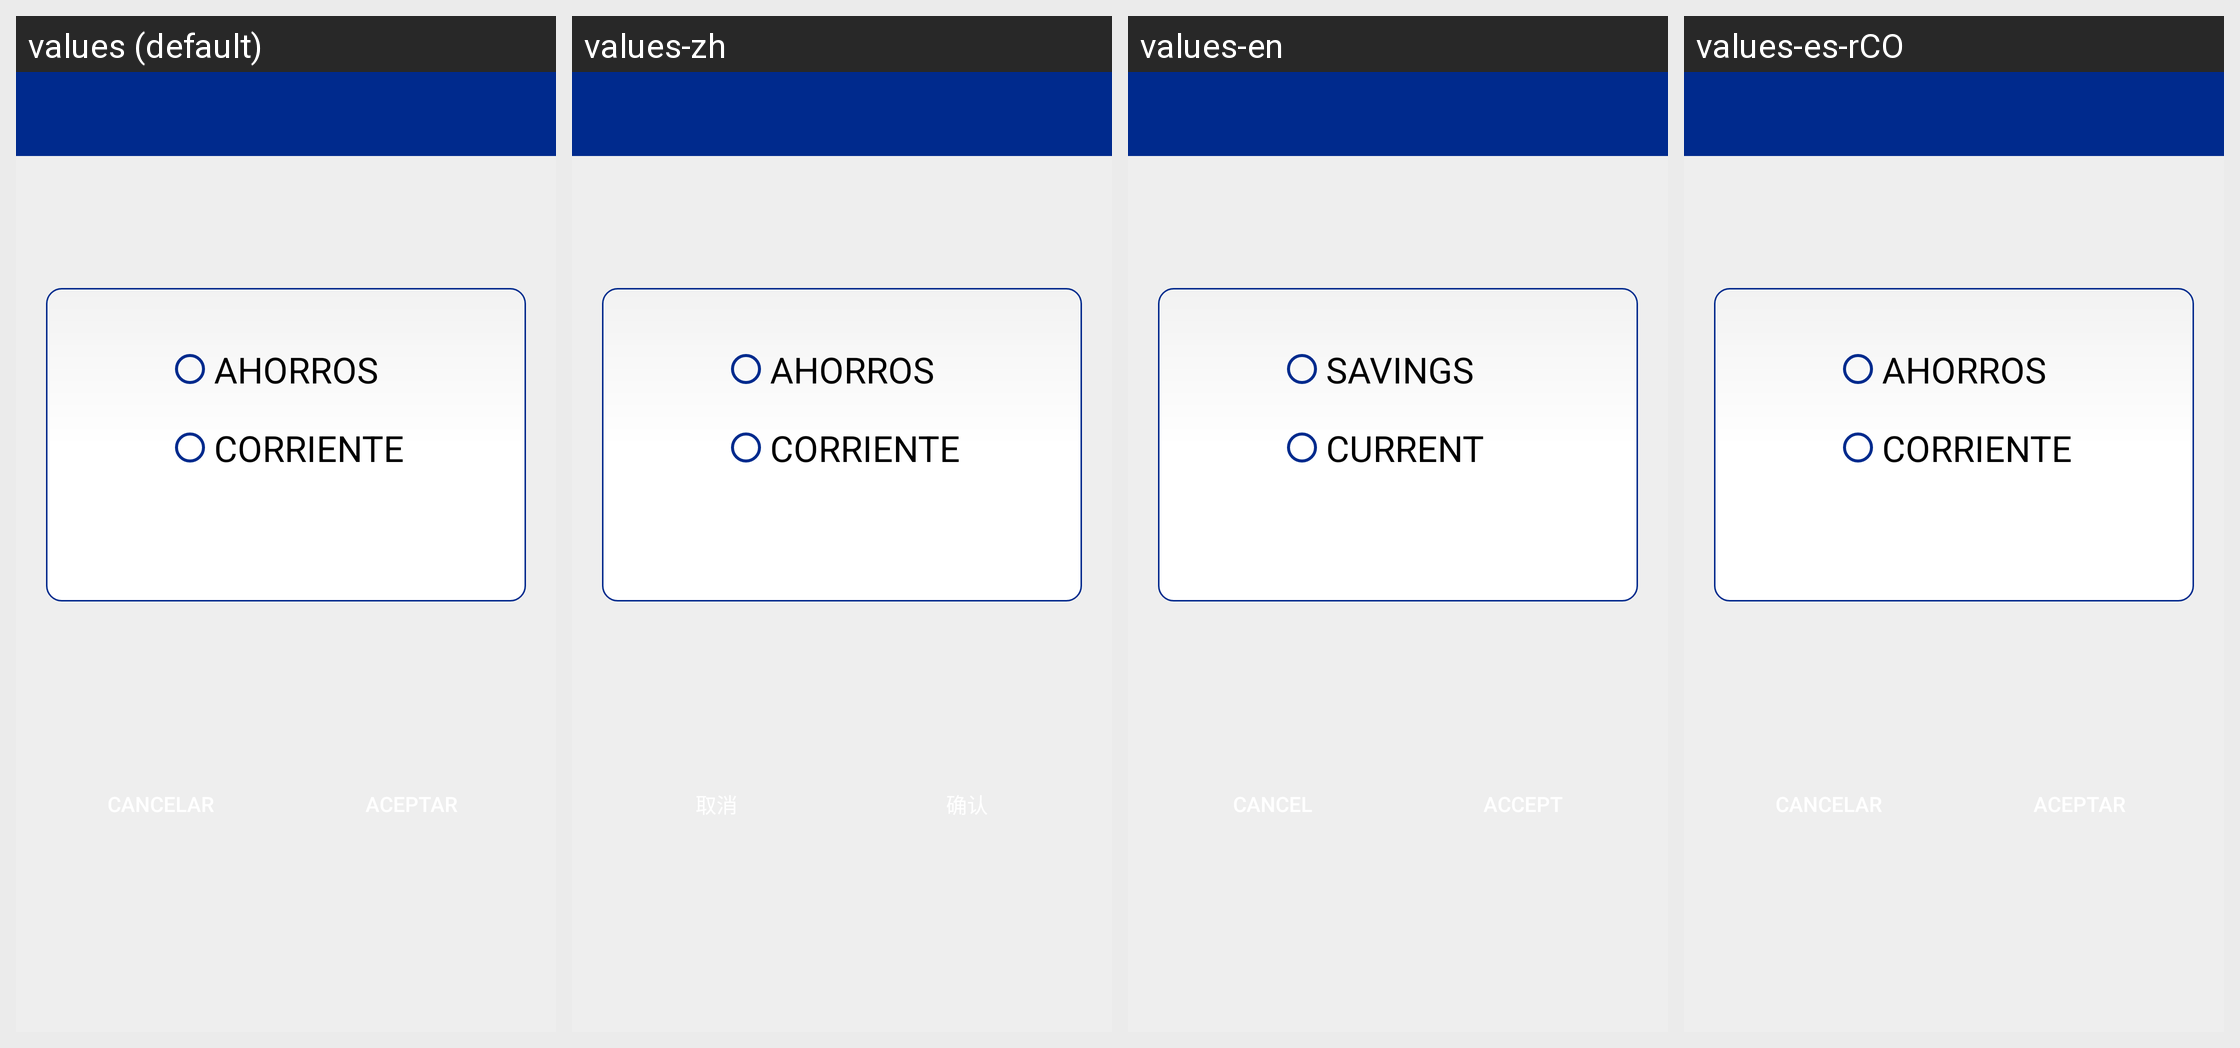

For this localized Android screen grid, give each drawn string resource with its value in every locale shown.
Android screen res/layout/activity_menu_tipo_moneda.xml rendered under 4 locales, left to right: values (default), values-zh, values-en, values-es-rCO. Device: Nexus 5 (rendered at 1080×1920; each locale shown at half size, 540×960, under a caption strip naming it); theme AppTheme.
Strings drawn on this screen, with the default value and each locale's value (text and hints the layout hard-codes, and strings that could not be matched under every locale, appear in the picture but are not listed):

moneda_bs
  values: AHORROS
  values-zh: AHORROS  [not translated; the default value is used]
  values-en: SAVINGS
  values-es-rCO: AHORROS

moneda_usd
  values: CORRIENTE
  values-zh: CORRIENTE  [not translated; the default value is used]
  values-en: CURRENT
  values-es-rCO: CORRIENTE
